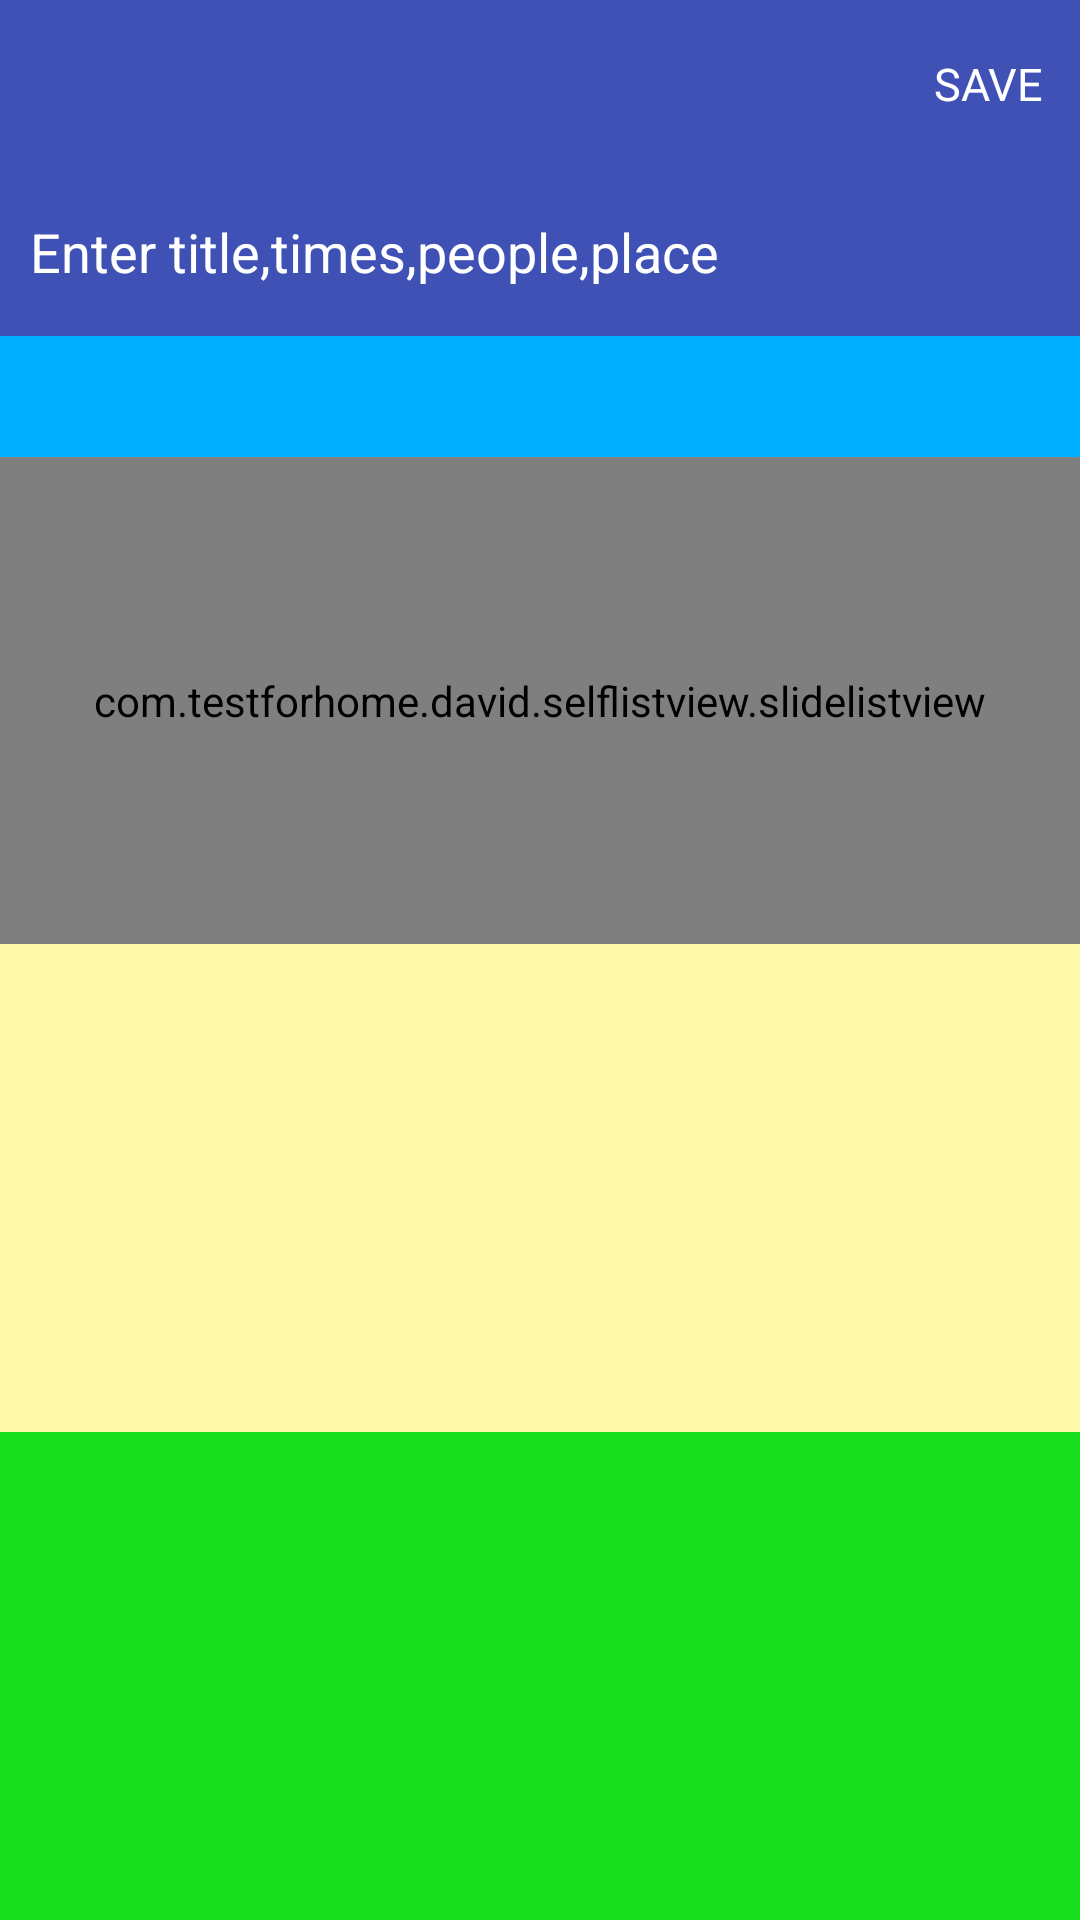

Write the Android layout XML for this screen, with the resource values it uses.
<!-- AndroidManifest.xml: application theme AppTheme -->
<!-- res/layout/dialogfullscreen_main.xml -->
<?xml version="1.0" encoding="utf-8"?>
<LinearLayout xmlns:android="http://schemas.android.com/apk/res/android"
    android:layout_width="wrap_content"
    android:layout_height="wrap_content"
    android:orientation="vertical">

    <RelativeLayout
        android:layout_width="match_parent"
        android:layout_height="?attr/actionBarSize"
        android:background="?attr/colorPrimary"
        >
        <Button
            android:id="@+id/btn_close"
            android:layout_width="wrap_content"
            android:layout_height="wrap_content"
            android:layout_centerVertical="true"
            android:layout_marginLeft="10dp"
            android:background="@drawable/ic_close_black_24dp"/>
        <TextView
            android:layout_width="wrap_content"
            android:layout_height="wrap_content"
            android:text="SAVE"
            android:textSize="15sp"
            android:textColor="#FFFFFF"
            android:paddingRight="12dp"
            android:layout_centerVertical="true"
            android:layout_alignParentRight="true"/>
    </RelativeLayout>
    <RelativeLayout
        android:layout_width="match_parent"
        android:layout_height="?attr/actionBarSize"
        android:background="?attr/colorPrimary">
        <EditText
            android:layout_width="match_parent"
            android:layout_height="wrap_content"
            android:paddingLeft="10dp"
            android:background="@null"
            android:layout_centerVertical="true"
            android:textColor="#FFFFFF"
            android:textColorHint="#FFFFFF"
            android:hint="Enter title,times,people,place"/>
    </RelativeLayout>
    <LinearLayout
    android:layout_width="match_parent"
    android:layout_height="0dp"
    android:layout_weight="1"
    android:background="#00AFFF">

    </LinearLayout>
    <LinearLayout
        android:layout_width="match_parent"
        android:layout_height="0dp"
        android:layout_weight="4"
        android:background="#1A34FF">
        <com.testforhome.david.selflistview.slidelistview
            android:id="@+id/listvie_list"
            android:layout_width="match_parent"
            android:layout_height="match_parent"
            android:cacheColorHint="#00000000"
            android:divider="#000000"
            android:dividerHeight="1.0px"
            android:drawSelectorOnTop="false"
            android:listSelector="@android:color/transparent"
            android:focusable="true"
            android:scrollbars="none" />
    </LinearLayout>
    <LinearLayout
        android:layout_width="match_parent"
        android:layout_height="0dp"
        android:layout_weight="4"
        android:background="#FFFAAA">

    </LinearLayout>
    <LinearLayout
        android:layout_width="match_parent"
        android:layout_height="0dp"
        android:layout_weight="4"
        android:background="#1ADF1F">

    </LinearLayout>
</LinearLayout>
<!-- resources referenced by this layout -->
<resources>
  <style name="AppTheme" parent="Theme.AppCompat.Light.DarkActionBar">
          
          <item name="colorPrimary">@color/colorPrimary</item>
          <item name="colorPrimaryDark">@color/colorPrimaryDark</item>
          <item name="colorAccent">@color/colorAccent</item>
      </style>
  <color name="colorPrimary">#3F51B5</color>
  <color name="colorPrimaryDark">#303F9F</color>
  <color name="colorAccent">#CC99FF</color>
</resources>
